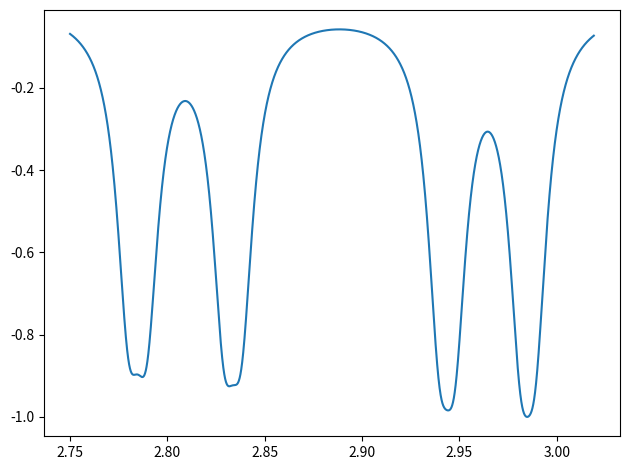

Here is the Python script that generated this plot:
import numpy as np
import matplotlib.pyplot as plt

Sx = np.array(((0.,1,0),
              (1,0,1),
              (0,1,0)))/np.sqrt(2)

Sy = 1j*np.array(((0.+0j,-1,0),
              (1,0,-1),
              (0,1,0)))/np.sqrt(2)

Sz = np.array(((1,0.0,0),
              (0,0,0),
              (0,0,-1)))

g = 2.0028
bora = 13.996


def ipasvertibas(Bx, By, Bz, D=2.88):
    Dzz = D * 2 / 3
    Dxx = Dyy = -Dzz / 2  # From Dxx + Dyy + Dzz = 0
    SDS = Dxx * (Sx @ Sx) + Dyy * (Sy @ Sy) + Dzz * (Sz @ Sz)
    Hamitonis = SDS + (g * bora *(Bz * Sz + Bx*Sx + By*Sy))

    eigen = np.linalg.eigh(Hamitonis)
    eigenvalues = eigen[0]
    eigenvectors = eigen[1]

    # print(eigenvalues)
    # print(eigenvectors)
    
    return eigenvalues, eigenvectors

def viens_centrs(Virziens, mag):

    lauks = np.array([mag * Virziens[0], mag * Virziens[1], mag * Virziens[2]])

    print(f"lauka komponentes :{lauks}")
    en, vectors = ipasvertibas(*lauks)

    energijas = np.sort(en)

    print(f"energijas :{energijas}")
    energiju_limeni = np.array((energijas[1]-energijas[0],energijas[2]-energijas[0]))
    
    return energiju_limeni
        #return energijas

def Spektrs(energijas, platums=0.015):

    if type(energijas) == list:
        energijas = np.concatenate(energijas)


    # You can choose to use energijas range or fixed sak/beigu
    mini = min(energijas) - 0.03 
    maxi = max(energijas) + 0.03

    freq_range = np.linspace(mini, maxi, 5000)  # GHz
    odmr_signal = np.zeros_like(freq_range)

    for freq in energijas:
        lorentz = -(platums / (2 * np.pi)) / ((freq_range - freq)**2 + (0.5 * platums)**2)
        odmr_signal += lorentz

    odmr_signal /= np.min(odmr_signal)

    odmr_signal = -odmr_signal

    return freq_range,odmr_signal


def plot(z): 
    x,y = z 
    plt.plot(x,y)
    plt.tight_layout()
    plt.show()

def grad_vect(alfa, beta):
    alfa = np.deg2rad(alfa)
    beta   = np.deg2rad(beta)

    x = np.sin(alfa) * np.cos(beta)
    y = np.sin(alfa) * np.sin(beta)
    z = np.cos(alfa)

    v = np.array([x, y, z], dtype=float)

    return v


def asis(z_axis):
    """Izveido lokālo (x,y,z), kur z = NV virziens."""
    z_axis = z_axis / np.linalg.norm(z_axis)  # NV normalizēts
    # Izvēlamies pagaidu vektoru, kas nav paralēls z
    tmp = np.array([1, 0, 0]) if abs(z_axis[0]) < 0.9 else np.array([0, 1, 0])
    x_axis = np.cross(tmp, z_axis)
    x_axis /= np.linalg.norm(x_axis)
    y_axis = np.cross(z_axis, x_axis)
    return np.vstack([x_axis, y_axis, z_axis])

def cetri_centri(lauka_virziens, mag):

    #lauka virziens ir mag lauka virziena matrica

    c = 1/np.sqrt(3.0)  # 1/√3

    R = np.array([
        [(1 + c)/2, (c - 1)/2, -c],
        [(c - 1)/2, (1 + c)/2, -c],
        [c,         c,         c ]
    ], dtype=np.float64)

    #definējam nv asu virzienu 

    NV_centri = [
        R @ np.array([ 1,  1,  1]) / np.sqrt(3),
        R @ np.array([-1,  1, -1]) / np.sqrt(3),
        R @ np.array([ 1, -1, -1]) / np.sqrt(3),
        R @ np.array([-1, -1,  1]) / np.sqrt(3),
    ]

    rezultati = []
    for NV in NV_centri:
        R_local = asis(NV)     # 3x3
        B_local = R_local @ lauka_virziens      # (Bx, By, Bz)
        en = viens_centrs(B_local, mag)
        rezultati.append((en))


    return rezultati



plot(Spektrs(cetri_centri(grad_vect(65,0),0.005)))